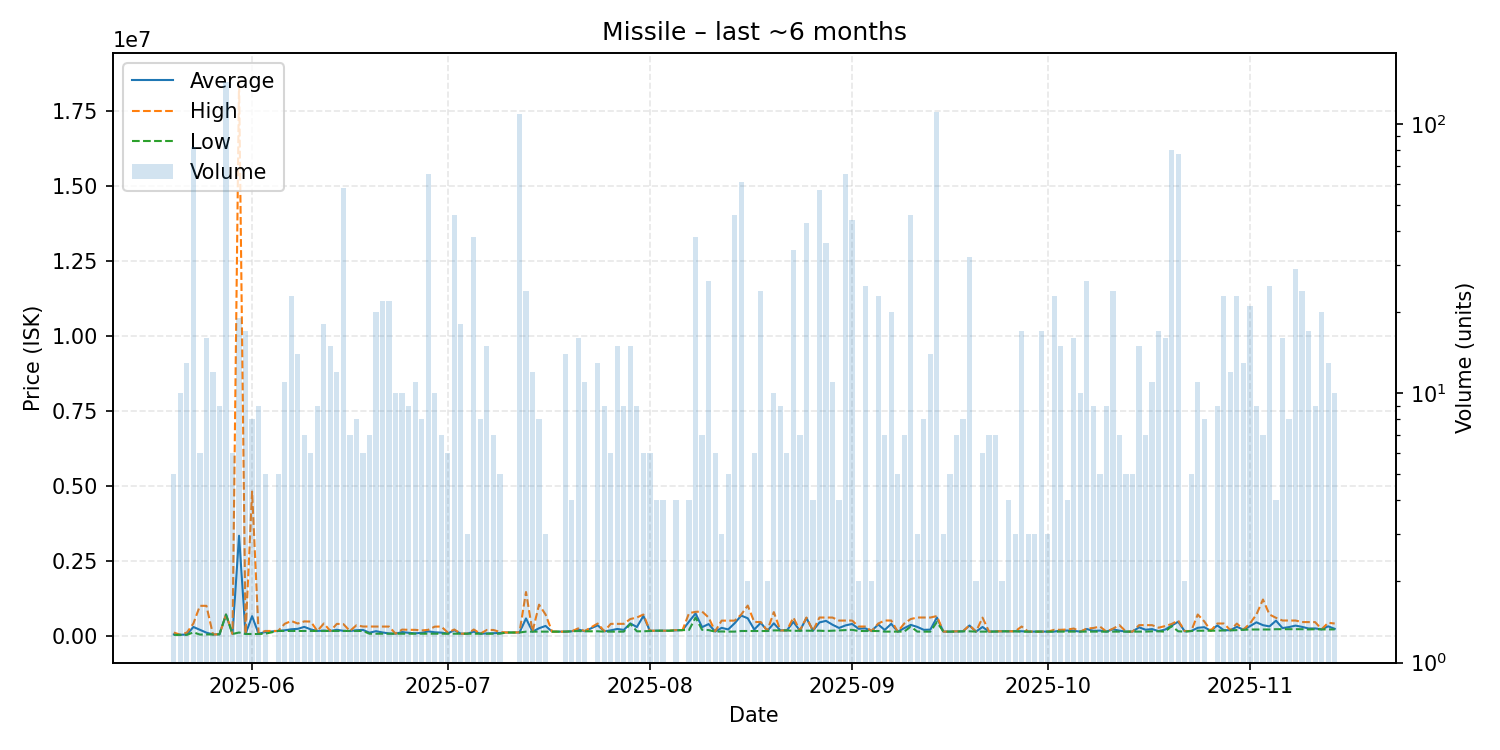

Data behind this chart, as committed beside it:
date, average, highest, lowest, order_count, volume
2025-05-20, 35814, 98760, 21100, 4, 5
2025-05-21, 22151, 25000, 21105, 8, 10
2025-05-22, 36270, 98755, 22000, 11, 13
2025-05-23, 284697, 400000, 106000, 38, 82
2025-05-24, 190833, 990000, 31000, 6, 6
2025-05-25, 94682, 989500, 35000, 8, 16
2025-05-26, 35219, 35220, 35210, 7, 12
2025-05-27, 40157, 40220, 40030, 8, 9
2025-05-28, 697700, 698000, 697700, 24, 143
2025-05-29, 50245, 50250, 50240, 5, 6
2025-05-30, 3326412, 18500000, 100000, 8, 19
2025-05-31, 51010, 51010, 51010, 7, 17
2025-06-01, 644649, 4800000, 51030, 8, 8
2025-06-02, 58012, 60010, 51035, 7, 9
2025-06-03, 114644, 151100, 60010, 5, 5
2025-06-05, 152080, 152200, 152000, 4, 5
2025-06-06, 173200, 390000, 151200, 9, 11
2025-06-07, 207287, 483000, 151200, 13, 23
2025-06-08, 222286, 400000, 151200, 7, 14
2025-06-09, 287786, 469900, 151200, 6, 7
2025-06-10, 203367, 464200, 151200, 5, 6
2025-06-11, 151200, 151200, 151200, 8, 9
2025-06-12, 165050, 400000, 151200, 10, 18
2025-06-13, 151213, 151300, 151200, 7, 15
2025-06-14, 190700, 388200, 151200, 10, 12
2025-06-15, 155836, 380000, 152000, 13, 58
2025-06-16, 151214, 151300, 151200, 2, 7
2025-06-17, 175025, 341800, 151200, 6, 8
2025-06-18, 185533, 299750, 151200, 6, 6
2025-06-19, 94300, 299500, 60100, 5, 7
2025-06-20, 143986, 299900, 60100, 13, 20
2025-06-21, 101695, 299000, 60000, 9, 22
2025-06-22, 68680, 297700, 60000, 16, 22
2025-06-23, 60307, 61000, 60010, 7, 10
2025-06-24, 115600, 197400, 61100, 7, 10
2025-06-25, 89522, 189000, 61100, 8, 9
2025-06-26, 72727, 189000, 61100, 7, 11
2025-06-27, 88075, 169000, 61100, 5, 8
2025-06-28, 138297, 188900, 61100, 24, 65
2025-06-29, 107880, 295000, 61100, 8, 10
2025-06-30, 95487, 300000, 61105, 4, 7
2025-07-01, 68333, 100000, 62000, 5, 6
2025-07-02, 176413, 200000, 62000, 9, 46
2025-07-03, 61500, 62000, 61100, 10, 18
2025-07-04, 62000, 62000, 62000, 3, 3
2025-07-05, 128864, 200000, 62000, 13, 38
2025-07-06, 62052, 62060, 62000, 5, 8
2025-07-07, 70193, 184900, 62000, 8, 15
2025-07-08, 77843, 184900, 60000, 6, 7
2025-07-09, 83800, 119500, 60000, 5, 5
2025-07-10, 100000, 100000, 100000, 1, 1
2025-07-11, 99870, 99870, 99870, 1, 1
2025-07-12, 99880, 105440, 99880, 27, 109
2025-07-13, 569092, 1449500, 129000, 8, 24
2025-07-14, 129067, 129100, 129000, 5, 12
2025-07-15, 241500, 1029000, 129000, 7, 8
2025-07-16, 319367, 699900, 129100, 3, 3
2025-07-17, 129100, 129100, 129100, 1, 1
2025-07-18, 129100, 129100, 129100, 1, 1
2025-07-19, 129100, 129100, 129100, 10, 14
... 117 more rows
